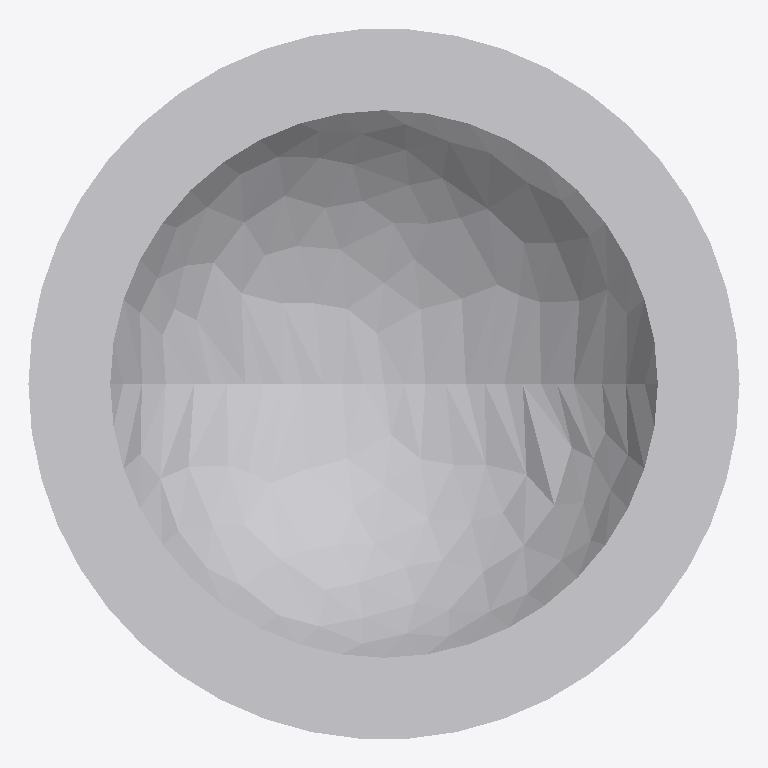
Plan cut of the same IFC building model at storey 'Port De Barcelona' (level 0.00 m, cut at 1.40 m), seen from above with north up, elements coloured by IFC class: 1 other element (light grey). No cut surface shows.
Extent 1.3 m × 1.3 m × 0.4 m (x, y, z). Storeys (1): Port De Barcelona at 0.00 m. Elements (1): 1 IfcFurnishingElement.

HEADER;
FILE_DESCRIPTION(('ViewDefinition [CoordinationView_V2.0]'),'2;1');
FILE_NAME('','',(''),(''),'','','');
FILE_SCHEMA(('IFC2X3'));
ENDSEC;
DATA;
#105=IFCPROJECT('34UKVHeH5CHvrwyycS_2aZ',$,'Port De Barcelona',$,$,'Port De Barcelona','Port De Barcelona',(#97),#92);
#130=IFCSITE('34UKVHeH5CHvrwyycS_2aX',$,'Default',$,$,#127,$,$,.ELEMENT.,(42,21,31,181945),(-71,-3,-24,-263305),0.0,$,$);
#115=IFCBUILDING('34UKVHeH5CHvrwyycS_2aY',$,'Port De Barcelona',$,$,#32,$,'Port De Barcelona',.ELEMENT.,$,$,$);
#124=IFCBUILDINGSTOREY('34UKVHeH5CHvrwyybZ1_NS',$,'Port De Barcelona',$,'Level:8mm Head',#122,$,'Port De Barcelona',.ELEMENT.,0.0);
#13334=IFCFURNISHINGELEMENT('2ejJjAkkP2YuLCSfAZhYhe',$,'APBCN-URB-MOB-Maceta_Circular:APBCN-URB-MOB-Maceta_Circular:288539',$,'APBCN-URB-MOB-Maceta_Circular:APBCN-URB-MOB-Maceta_Circular',#13332,#13327,'288539');
ENDSEC;
